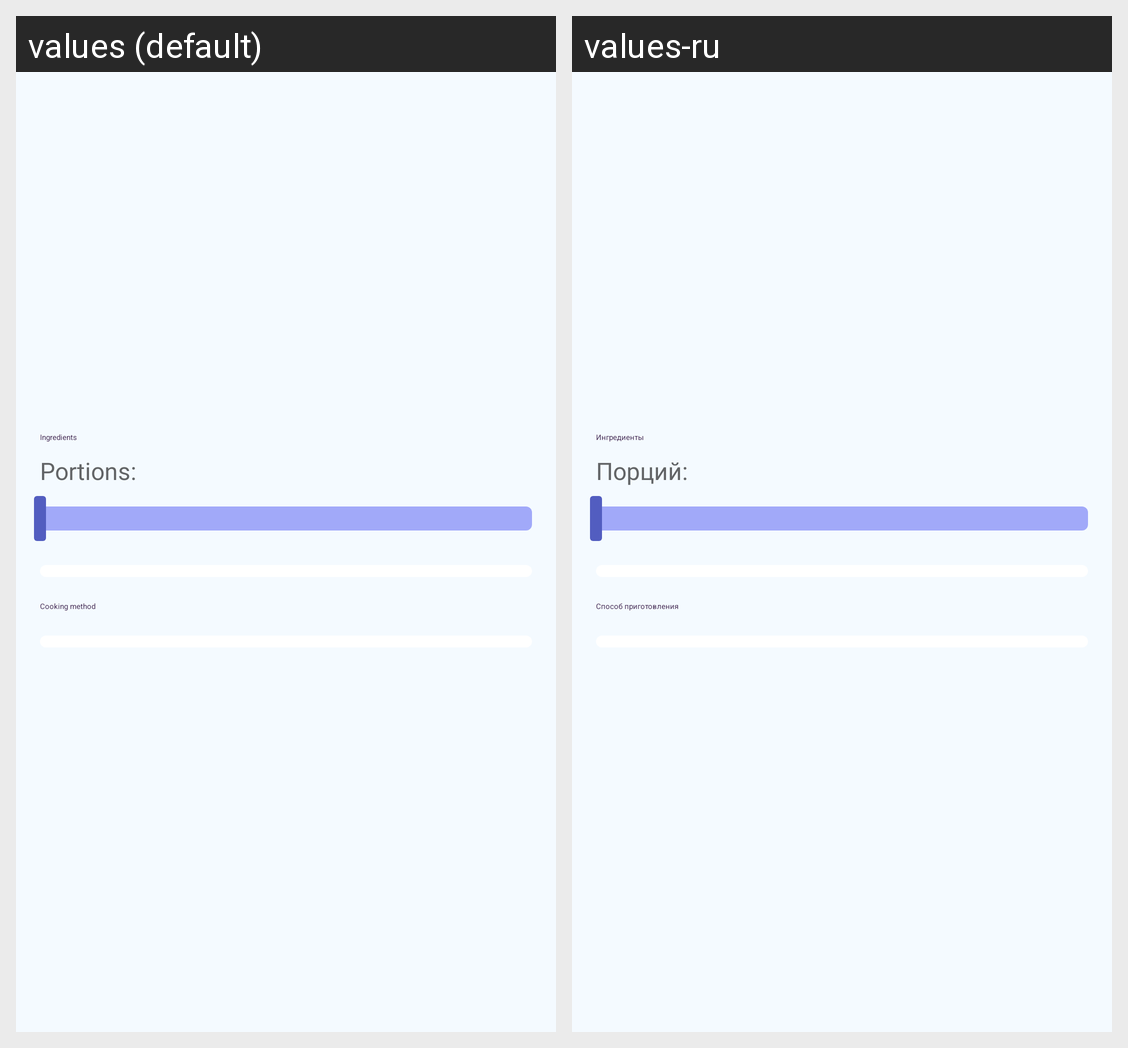

Locale-by-locale string values for the Android screen shown in this grid:
Android screen res/layout/fragment_recipe.xml rendered under 2 locales, left to right: values (default), values-ru. Device: Nexus 5 (rendered at 1080×1920; each locale shown at half size, 540×960, under a caption strip naming it); theme Theme.EngishWordsApp.
Strings drawn on this screen, with the default value and each locale's value (text and hints the layout hard-codes, and strings that could not be matched under every locale, appear in the picture but are not listed):

title_ingredients
  values: Ingredients
  values-ru: Ингредиенты

subtitle_portions
  values: Portions:
  values-ru: Порций:

title_cooking_method
  values: Cooking method
  values-ru: Способ приготовления
